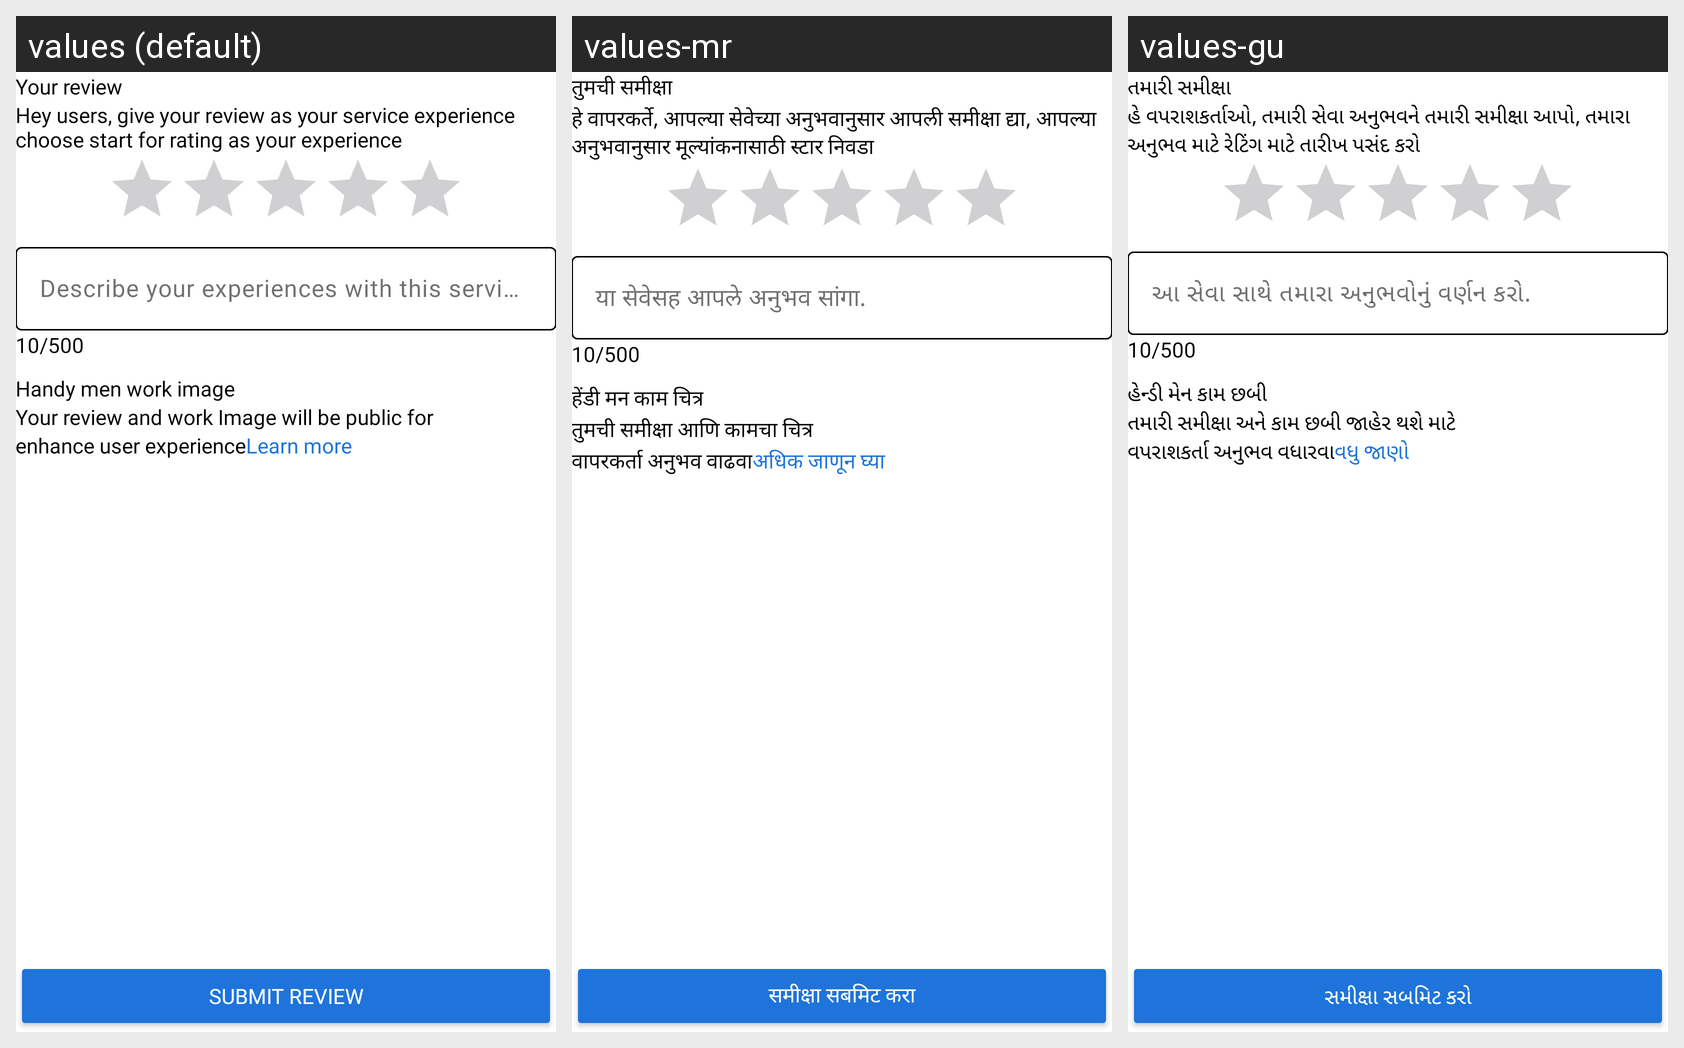

Here is an Android app screen in its default locale and in the app's own translations. Write out the translated-string differences for the strings that appear on this screen.
Android screen res/layout/activity_new_review.xml rendered under 3 locales, left to right: values (default), values-mr, values-gu. Device: Nexus 5 (rendered at 1080×1920; each locale shown at half size, 540×960, under a caption strip naming it); theme Theme.ExpertHere.
Other locales in the repository, not shown: values-bn, values-hi, values-kn, values-ml, values-ta, values-te.
Strings drawn on this screen, with the default value and each locale's value (text and hints the layout hard-codes, and strings that could not be matched under every locale, appear in the picture but are not listed):

your_review
  values: Your review
  values-mr: तुमची समीक्षा
  values-gu: તમારી સમીક્ષા

hey_users_give_your_review_as_your_service_experience_choose_start_for_rating_as_your_experience
  values: Hey users, give your review as your service experience choose start for rating as your experience
  values-mr: हे वापरकर्ते, आपल्या सेवेच्या अनुभवानुसार आपली समीक्षा द्या, आपल्या अनुभवानुसार मूल्यांकनासाठी स्टार निवडा
  values-gu: હે વપરાશકર્તાઓ, તમારી સેવા અનુભવને તમારી સમીક્ષા આપો, તમારા અનુભવ માટે રેટિંગ માટે તારીખ પસંદ કરો

describe_your_experiences_with_this_service
  values: Describe your experiences with this service.
  values-mr: या सेवेसह आपले अनुभव सांगा.
  values-gu: આ સેવા સાથે તમારા અનુભવોનું વર્ણન કરો.

handy_men_work_image
  values: Handy men work image
  values-mr: हेंडी मन काम चित्र
  values-gu: હેન્ડી મેન કામ છબી

your_review_and_work_image_will_be_public_for
  values: Your review and work Image will be public for
  values-mr: तुमची समीक्षा आणि कामचा चित्र
  values-gu: તમારી સમીક્ષા અને કામ છબી જાહેર થશે માટે

enhance_user_experience
  values: enhance user experience
  values-mr: वापरकर्ता अनुभव वाढवा
  values-gu: વપરાશકર્તા અનુભવ વધારવા

learn_more
  values: Learn more
  values-mr: अधिक जाणून घ्या
  values-gu: વધુ જાણો

submit_review
  values: Submit Review
  values-mr: समीक्षा सबमिट करा
  values-gu: સમીક્ષા સબમિટ કરો
